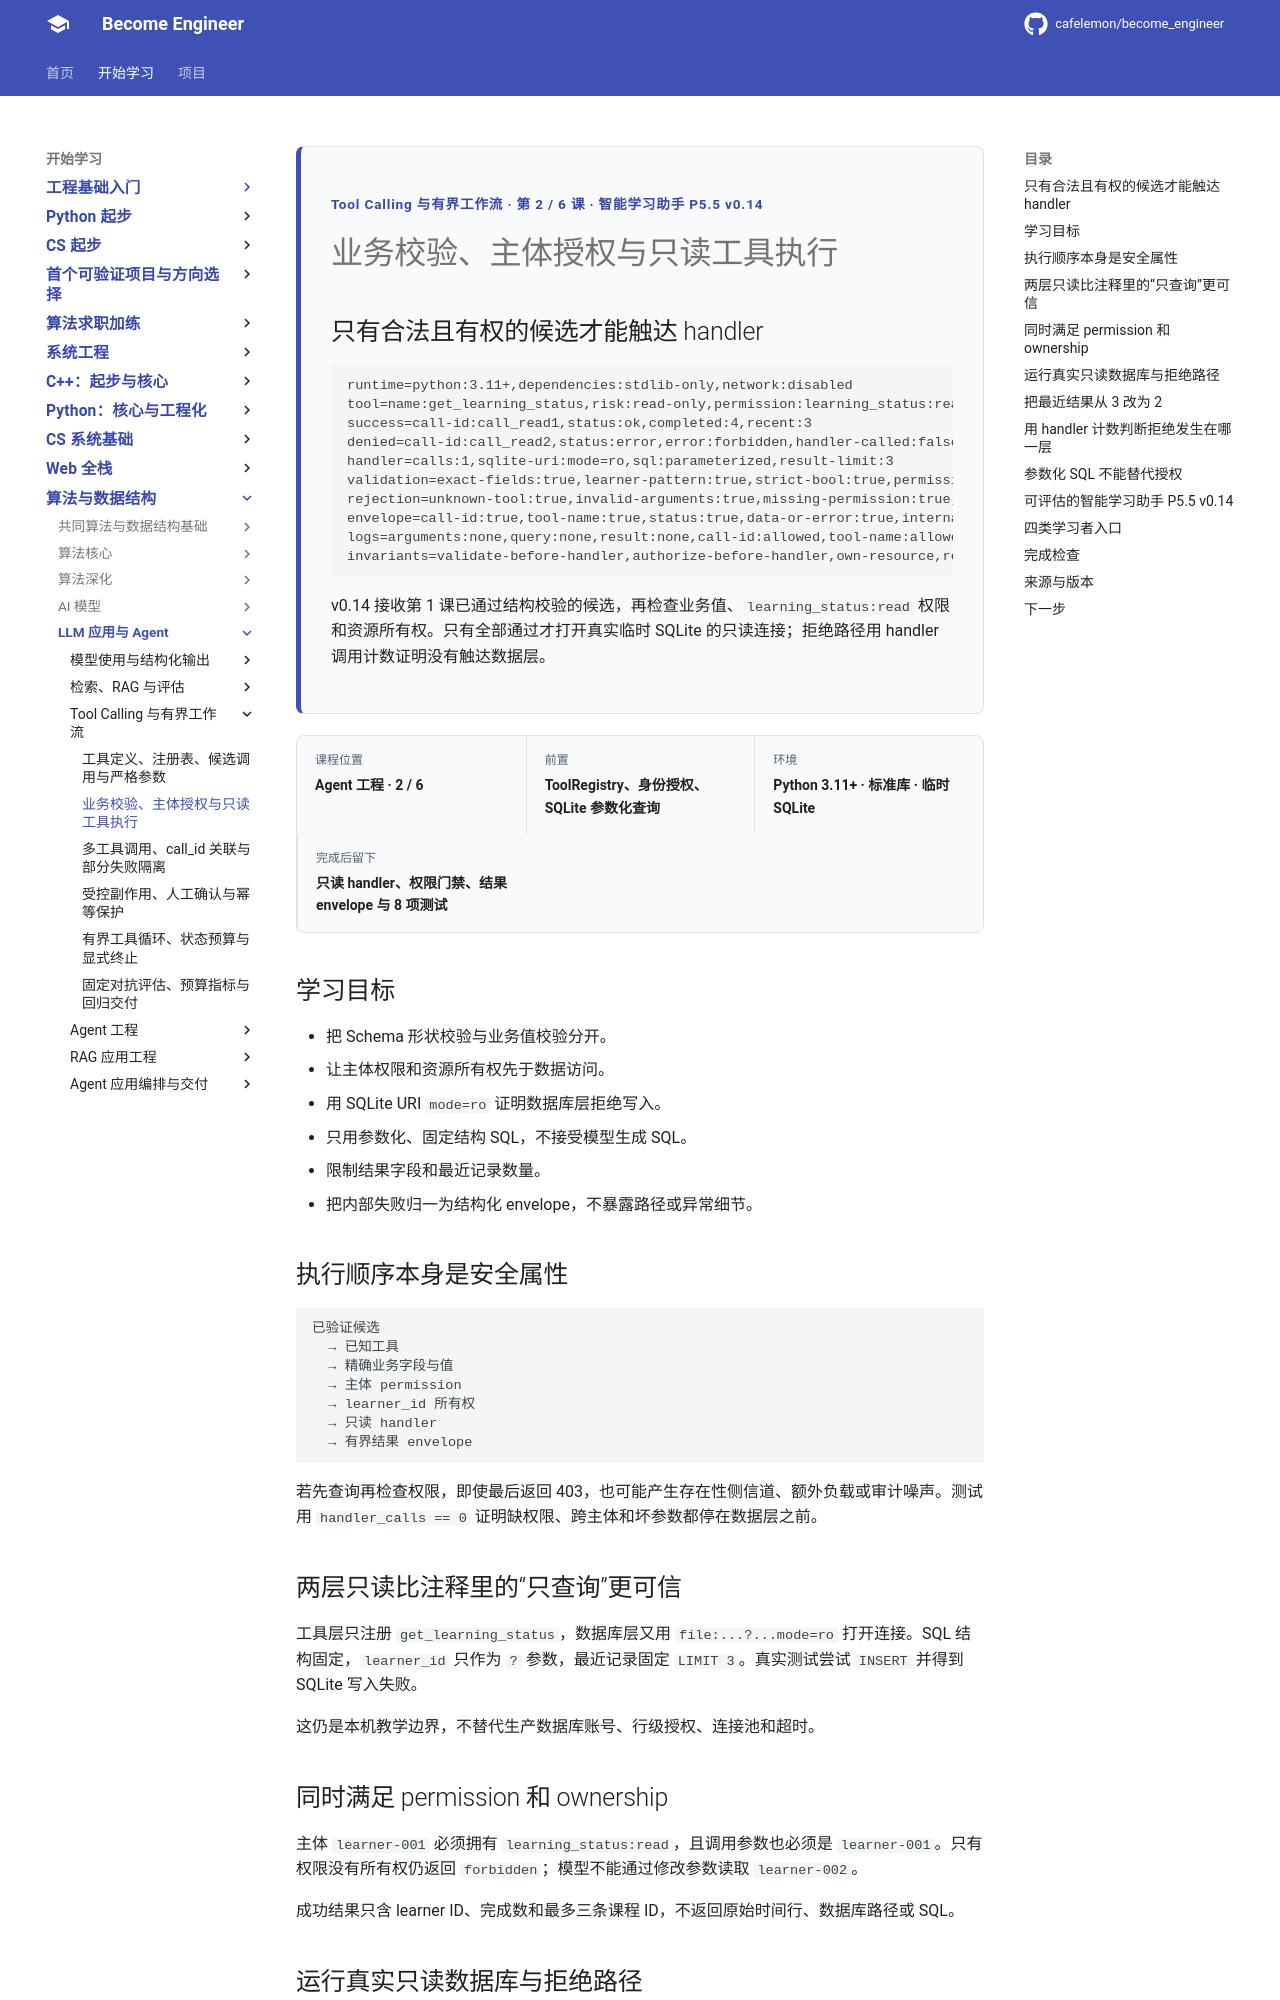

repository: cafelemon/become_engineer · page: learning-paths/llm-agent/tool-calling-workflow/02-business-validation-authorization-read-only-execution/index.html · generator: mkdocs

<div class="be-tutor-mount" data-tutor-lesson="agent-tool-calling-02" aria-hidden="true"></div>
<section id="overview-read-only-execution" class="be-page-hero be-lesson-hero" data-learning-context="overview-read-only-execution" data-context-type="overview" markdown="1">
<span class="be-page-eyebrow">Tool Calling 与有界工作流 · 第 2 / 6 课 · 智能学习助手 P5.5 v0.14</span>
# 业务校验、主体授权与只读工具执行
## 只有合法且有权的候选才能触达 handler
```text
runtime=python:3.11+,dependencies:stdlib-only,network:disabled
tool=name:get_learning_status,risk:read-only,permission:learning_status:read
success=call-id:call_read1,status:ok,completed:4,recent:3
denied=call-id:call_read2,status:error,error:forbidden,handler-called:false
handler=calls:1,sqlite-uri:mode=ro,sql:parameterized,result-limit:3
validation=exact-fields:true,learner-pattern:true,strict-bool:true,permission:true,ownership:true
rejection=unknown-tool:true,invalid-arguments:true,missing-permission:true,cross-learner:true,write-attempt:true
envelope=call-id:true,tool-name:true,status:true,data-or-error:true,internal-exception:false
logs=arguments:none,query:none,result:none,call-id:allowed,tool-name:allowed,status:allowed,error-code:allowed
invariants=validate-before-handler,authorize-before-handler,own-resource,read-only-db,parameterized-sql,bounded-result,no-network
```
v0.14 接收第 1 课已通过结构校验的候选，再检查业务值、`learning_status:read` 权限和资源所有权。只有全部通过才打开真实临时 SQLite 的只读连接；拒绝路径用 handler 调用计数证明没有触达数据层。
</section>

<div class="be-lesson-overview">
  <div><span>课程位置</span><strong>Agent 工程 · 2 / 6</strong></div>
  <div><span>前置</span><strong>ToolRegistry、身份授权、SQLite 参数化查询</strong></div>
  <div><span>环境</span><strong>Python 3.11+ · 标准库 · 临时 SQLite</strong></div>
  <div><span>完成后留下</span><strong>只读 handler、权限门禁、结果 envelope 与 8 项测试</strong></div>
</div>

## 学习目标

- 把 Schema 形状校验与业务值校验分开。
- 让主体权限和资源所有权先于数据访问。
- 用 SQLite URI `mode=ro` 证明数据库层拒绝写入。
- 只用参数化、固定结构 SQL，不接受模型生成 SQL。
- 限制结果字段和最近记录数量。
- 把内部失败归一为结构化 envelope，不暴露路径或异常细节。

<section id="concept-validation-order" data-learning-context="concept-validation-order" data-context-type="concept" markdown="1">
## 执行顺序本身是安全属性

```text
已验证候选
  → 已知工具
  → 精确业务字段与值
  → 主体 permission
  → learner_id 所有权
  → 只读 handler
  → 有界结果 envelope
```

若先查询再检查权限，即使最后返回 403，也可能产生存在性侧信道、额外负载或审计噪声。测试用 `handler_calls == 0` 证明缺权限、跨主体和坏参数都停在数据层之前。
</section>

<section id="concept-least-privilege-reader" data-learning-context="concept-least-privilege-reader" data-context-type="concept" markdown="1">
